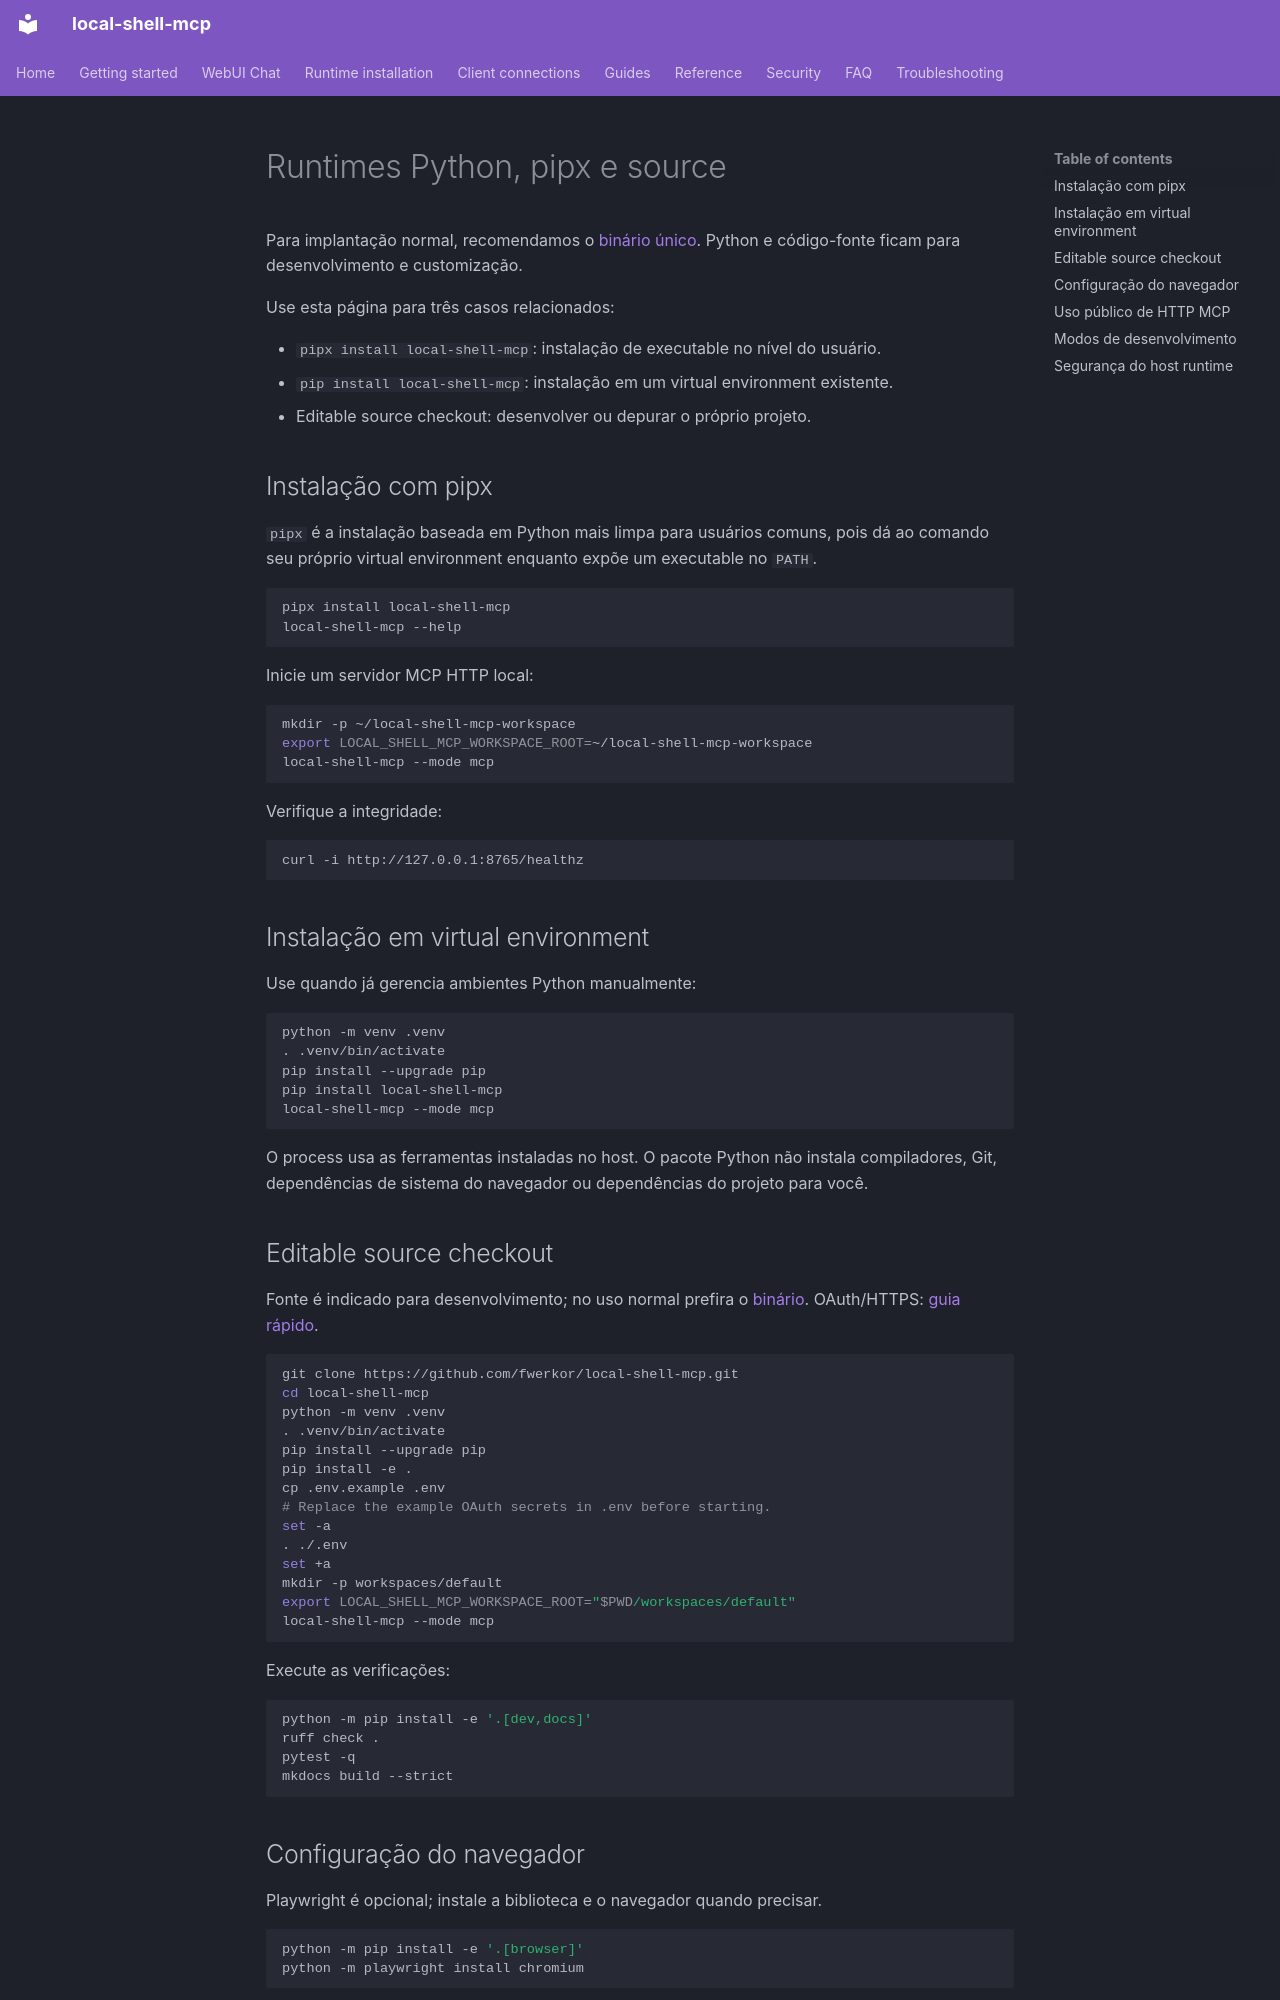

repository: fwerkor/local-shell-mcp · page: installation/python.pt-BR/index.html · generator: mkdocs

<!-- i18n-source-sha256: 1d80cfbe14747fb0691e91065f582d1e47eb36921d8b27da1648dcd26114a2e5 -->
# Runtimes Python, pipx e source

Para implantação normal, recomendamos o [binário único](binary.md). Python e código-fonte ficam para desenvolvimento e customização.

Use esta página para três casos relacionados:

- `pipx install local-shell-mcp`: instalação de executable no nível do usuário.
- `pip install local-shell-mcp`: instalação em um virtual environment existente.
- Editable source checkout: desenvolver ou depurar o próprio projeto.

## Instalação com pipx

`pipx` é a instalação baseada em Python mais limpa para usuários comuns, pois dá ao comando seu próprio virtual environment enquanto expõe um executable no `PATH`.

```bash
pipx install local-shell-mcp
local-shell-mcp --help
```

Inicie um servidor MCP HTTP local:

```bash
mkdir -p ~/local-shell-mcp-workspace
export LOCAL_SHELL_MCP_WORKSPACE_ROOT=~/local-shell-mcp-workspace
local-shell-mcp --mode mcp
```

Verifique a integridade:

```bash
curl -i http://127.0.0.1:8765/healthz
```

## Instalação em virtual environment

Use quando já gerencia ambientes Python manualmente:

```bash
python -m venv .venv
. .venv/bin/activate
pip install --upgrade pip
pip install local-shell-mcp
local-shell-mcp --mode mcp
```

O process usa as ferramentas instaladas no host. O pacote Python não instala compiladores, Git, dependências de sistema do navegador ou dependências do projeto para você.

## Editable source checkout

Fonte é indicado para desenvolvimento; no uso normal prefira o [binário](binary.md). OAuth/HTTPS: [guia rápido](../getting-started/quickstart.md).

```bash
git clone https://github.com/fwerkor/local-shell-mcp.git
cd local-shell-mcp
python -m venv .venv
. .venv/bin/activate
pip install --upgrade pip
pip install -e .
cp .env.example .env
# Replace the example OAuth secrets in .env before starting.
set -a
. ./.env
set +a
mkdir -p workspaces/default
export LOCAL_SHELL_MCP_WORKSPACE_ROOT="$PWD/workspaces/default"
local-shell-mcp --mode mcp
```

Execute as verificações:

```bash
python -m pip install -e '.[dev,docs]'
ruff check .
pytest -q
mkdocs build --strict
```
